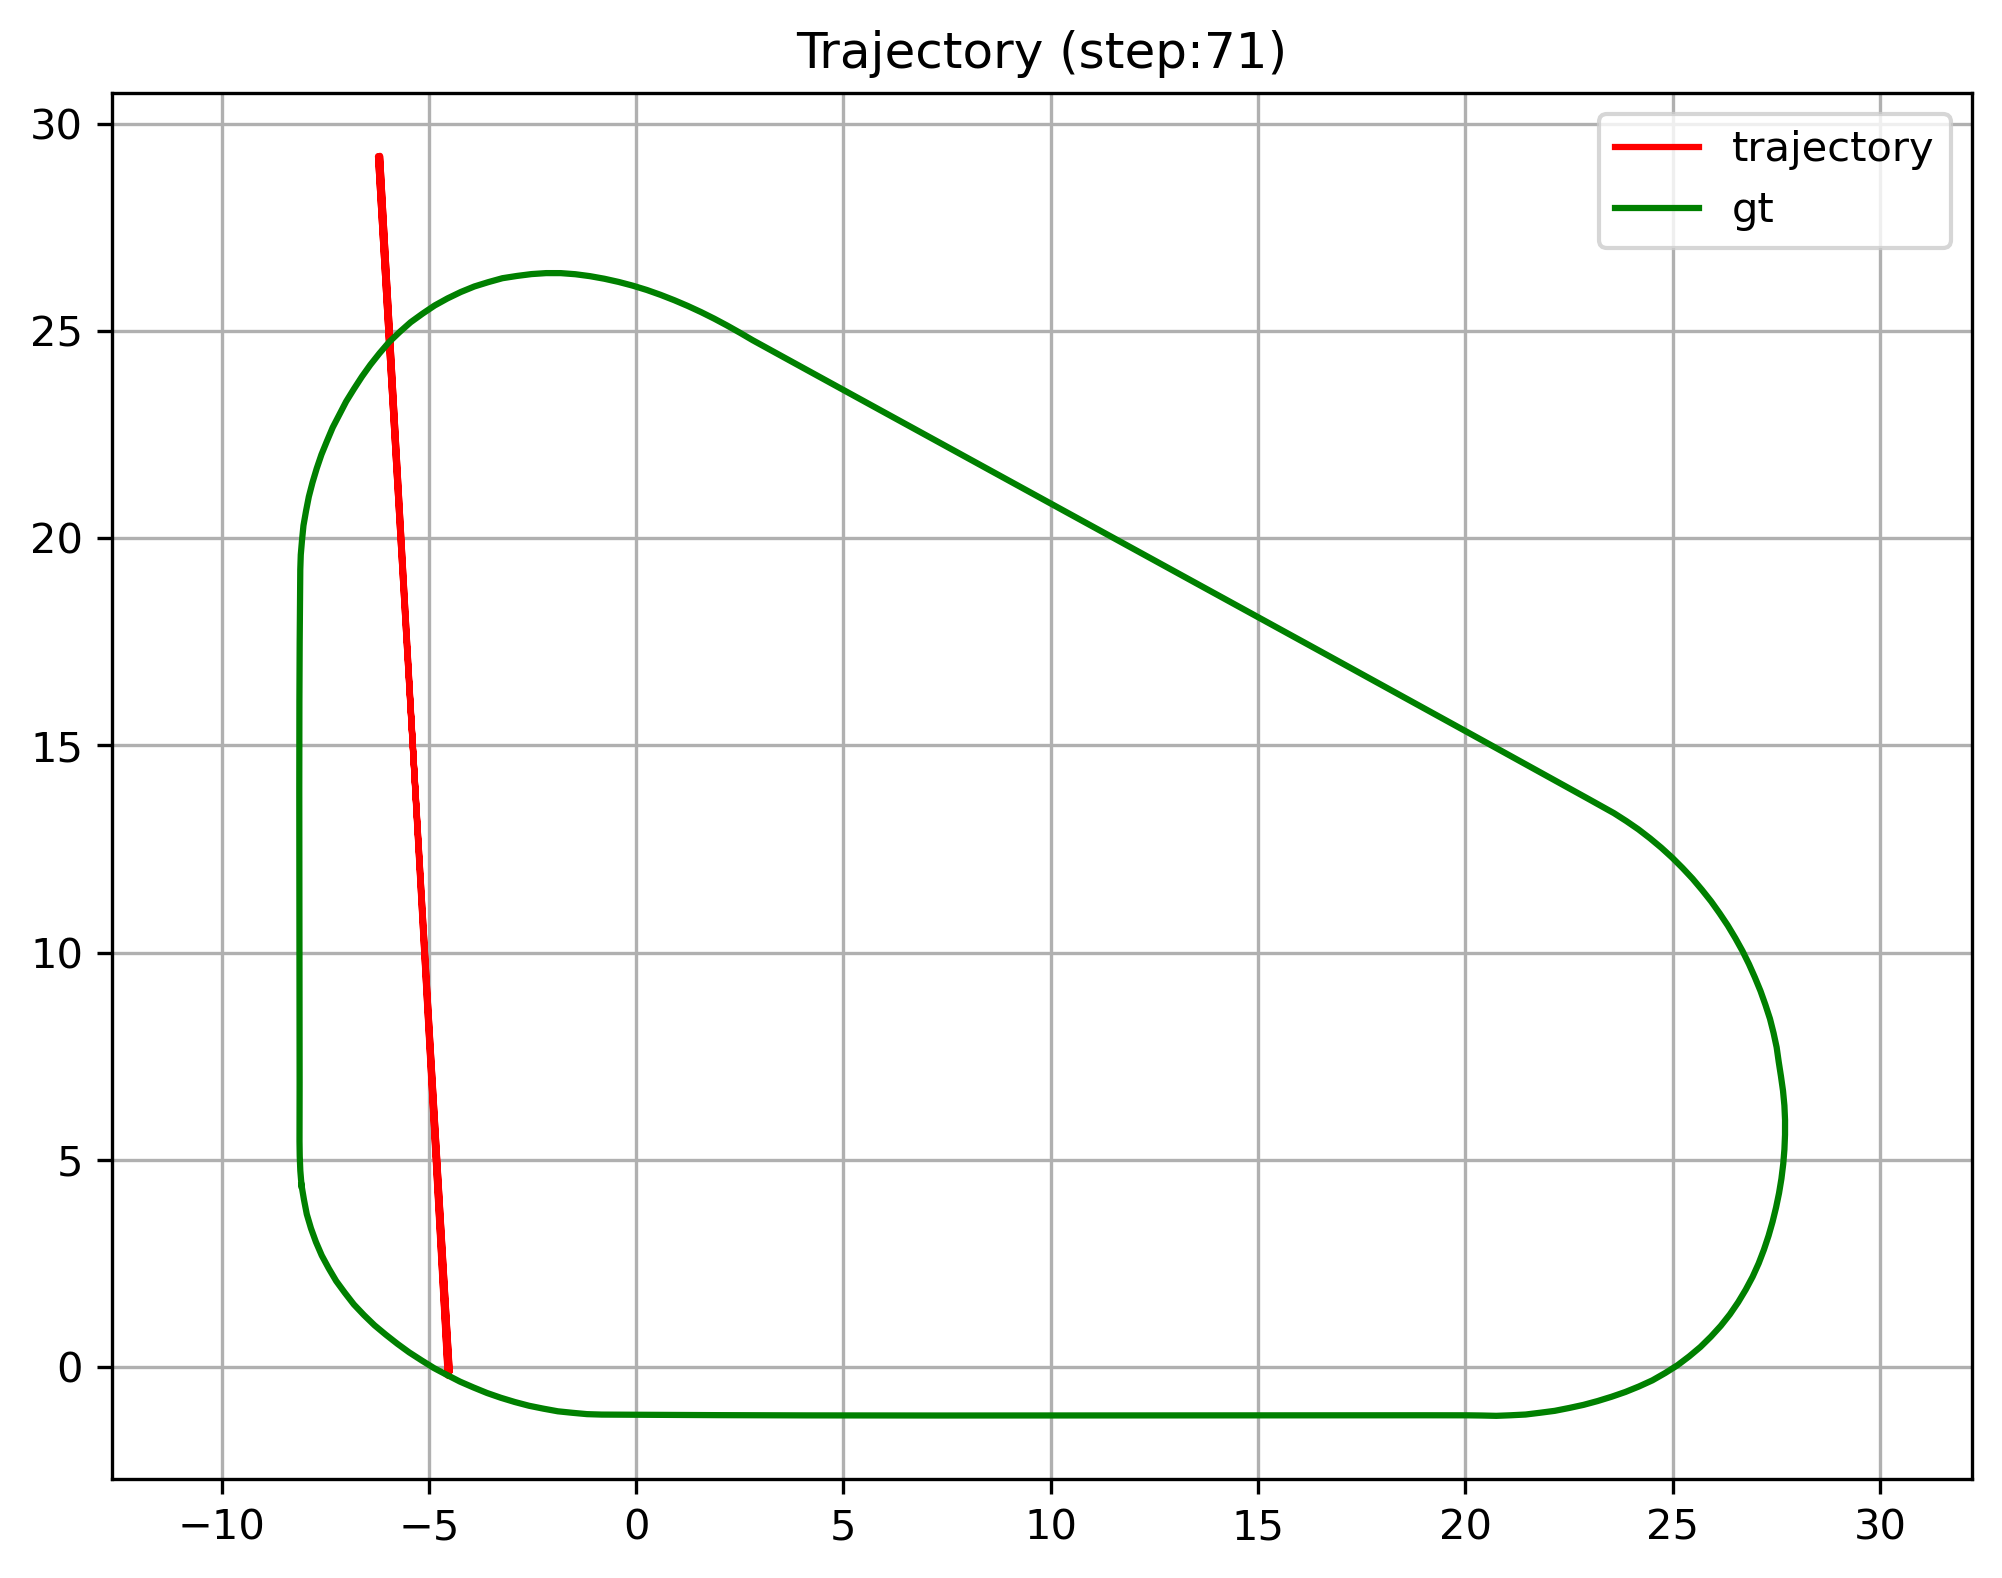

The file beside this chart, header and first rows:
X, Y, Vx, VY, Xref, Yref
-4.563, -0.1806, -283.7, -222, -8.07, 4.39
-4.552, -0.1660, 0.0190, 0.1799, -8.011, 4.041
-4.547, -0.1540, 0.0033, 0.1492, -7.944, 3.694
-6.177, 29.22, 0.0000, 0.0000, -7.843, 3.355
-4.543, -0.1378, 0.0055, 0.1174, -7.723, 3.022
-4.535, -0.1254, 0.0995, 0.1695, -7.582, 2.698
-4.528, -0.1183, 0.0919, 0.1275, -7.414, 2.387
-4.518, -0.1092, 0.1187, 0.1237, -7.234, 2.082
-4.508, -0.1046, 0.1710, 0.0868, -7.025, 1.797
-4.499, -0.1002, 0.0761, 0.0338, -6.808, 1.517
-6.225, 29.21, 0.0216, -0.0000, -6.565, 1.261
-4.496, -0.0972, 0.0000, 0.0183, -6.311, 1.014
-4.496, -0.0965, 0.0000, 0.0023, -6.039, 0.7884
-4.496, -0.0964, 0.0000, 0.0020, -5.761, 0.5699
-4.496, -0.0968, 0.0000, -0.0071, -5.475, 0.3617
-4.496, -0.0974, 0.0000, -0.0082, -5.178, 0.1698
-4.496, -0.0977, 0.0000, -0.0035, -4.878, -0.0169
-4.496, -0.0978, 0.0000, 0.0001, -4.565, -0.1821
-6.225, 29.21, -0.0000, 0.0000, -4.25, -0.3438
-4.496, -0.0978, 0.0000, 0.0001, -3.926, -0.4844
-4.496, -0.0977, 0.0000, 0.0016, -3.598, -0.6182
-4.496, -0.0975, 0.0000, 0.0021, -3.264, -0.7340
-6.225, 29.21, 0.0000, 0.0000, -2.925, -0.8367
-4.496, -0.0969, 0.0000, 0.0041, -2.583, -0.9269
-4.496, -0.0967, 0.0000, 0.0041, -2.237, -0.9969
-4.496, -0.0968, 0.0000, -0.0024, -1.889, -1.06
-4.496, -0.0972, 0.0000, -0.0075, -1.537, -1.097
-4.496, -0.0976, 0.0000, -0.0065, -1.185, -1.129
-4.496, -0.0978, 0.0000, -0.0009, -0.8311, -1.14
-4.496, -0.0976, 0.0000, 0.0048, -0.4774, -1.142
-4.496, -0.0975, 0.0000, 0.0001, -0.1236, -1.144
-6.225, 29.21, 0.0000, 0.0000, 0.2301, -1.146
-6.225, 29.21, -0.0000, 0.0000, 0.5839, -1.148
-4.496, -0.0968, 0.0000, 0.0041, 0.9376, -1.149
-4.496, -0.0969, 0.0000, -0.0019, 1.291, -1.151
-4.496, -0.0972, 0.0000, -0.0030, 1.645, -1.152
-4.496, -0.0974, 0.0000, -0.0042, 1.999, -1.153
-4.496, -0.0975, 0.0000, -0.0012, 2.353, -1.155
-4.496, -0.0976, 0.0000, 0.0002, 2.706, -1.156
-6.225, 29.21, 0.0000, 0.0000, 3.06, -1.157
-4.496, -0.0968, 0.0000, 0.0049, 3.414, -1.157
-6.225, 29.21, 0.0000, 0.0000, 3.768, -1.158
-6.225, 29.21, 0.0000, 0.0000, 4.121, -1.159
-4.496, -0.0972, 0.0000, -0.0071, 4.475, -1.16
-4.496, -0.0974, 0.0000, -0.0024, 4.829, -1.16
-4.496, -0.0975, 0.0000, -0.0015, 5.183, -1.161
-4.496, -0.0975, 0.0000, 0.0018, 5.536, -1.161
-4.496, -0.0971, 0.0000, 0.0051, 5.89, -1.162
-6.225, 29.21, -0.0000, 0.0000, 6.244, -1.162
-4.496, -0.0969, 0.0000, -0.0026, 6.598, -1.162
-4.496, -0.0972, 0.0000, -0.0036, 6.951, -1.162
-4.496, -0.0975, 0.0000, -0.0049, 7.305, -1.162
-6.225, 29.21, 0.0000, 0.0000, 7.659, -1.162
-4.496, -0.0976, 0.0000, 0.0033, 8.012, -1.162
-4.496, -0.0974, 0.0000, 0.0020, 8.366, -1.162
-6.225, 29.21, 0.0000, 0.0000, 8.72, -1.162
-6.225, 29.21, 0.0000, 0.0000, 9.074, -1.162
-4.496, -0.0972, 0.0000, -0.0007, 9.428, -1.162
-4.496, -0.0973, 0.0000, -0.0034, 9.781, -1.161
-4.496, -0.0975, 0.0000, -0.0011, 10.13, -1.161
... 1,741 more rows
